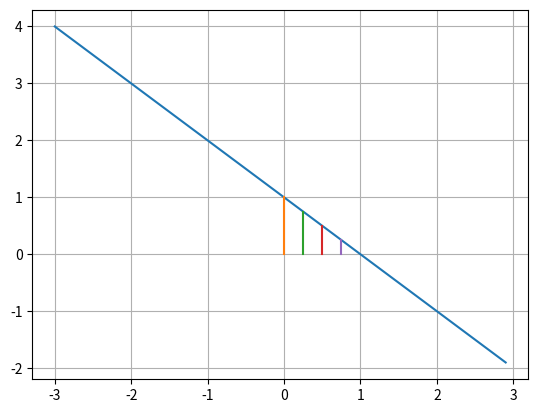
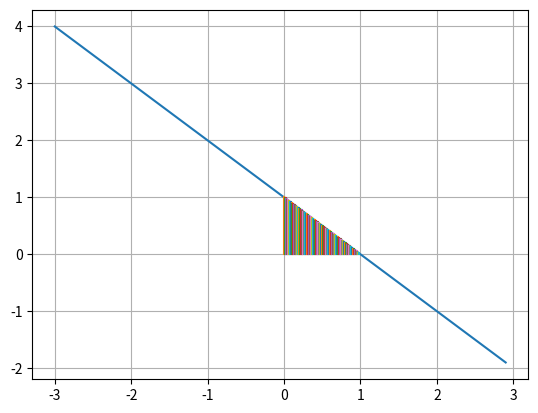
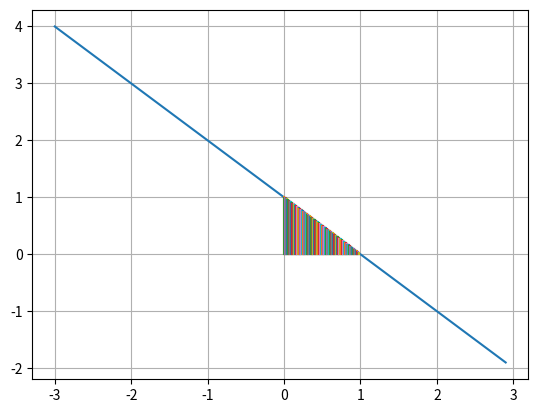
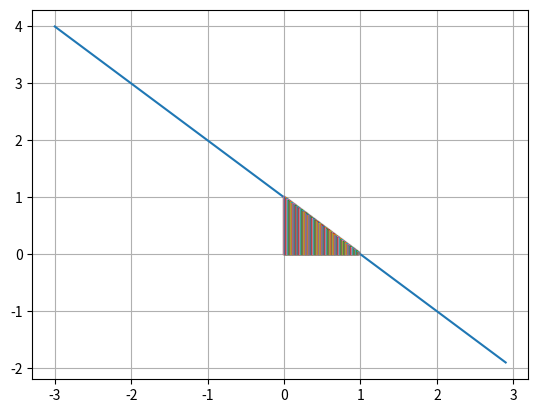
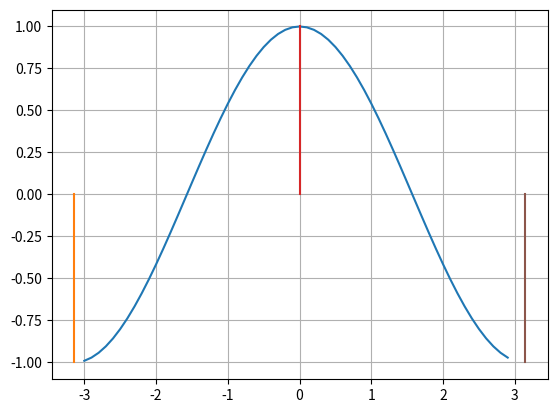
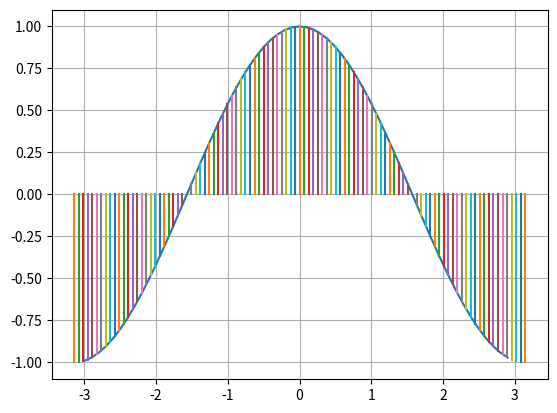
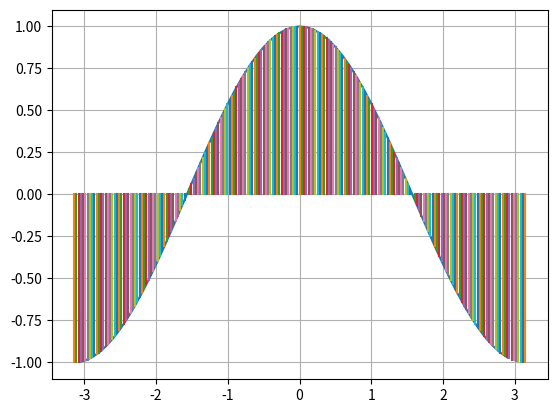
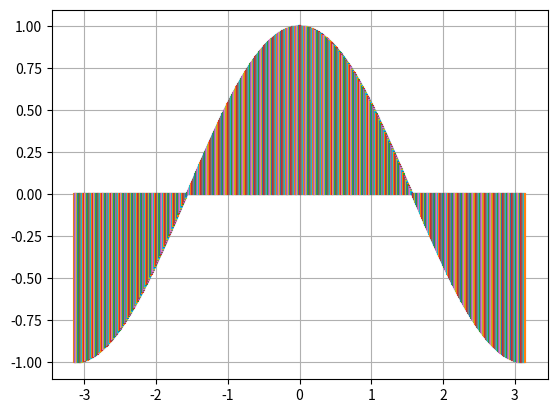
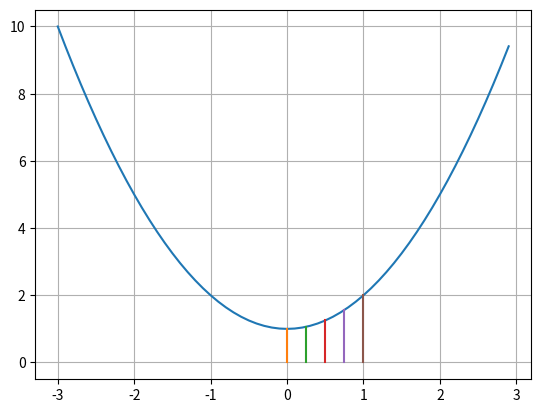
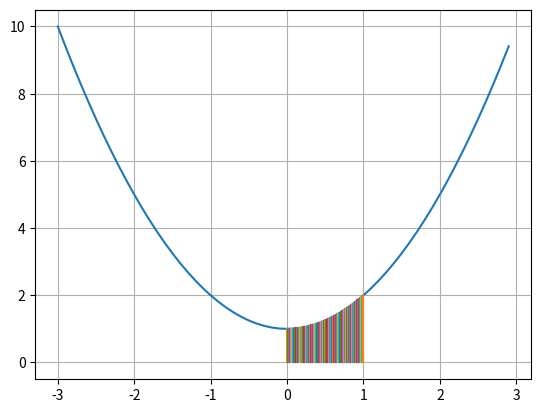
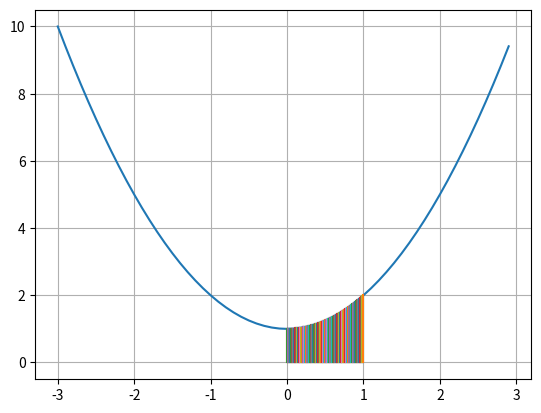
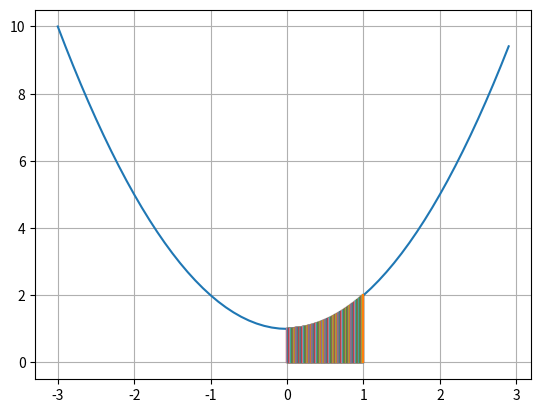
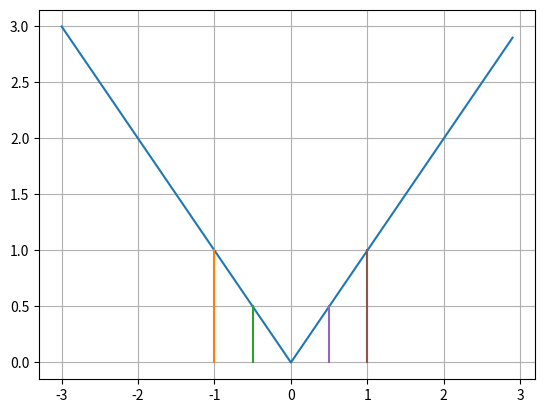
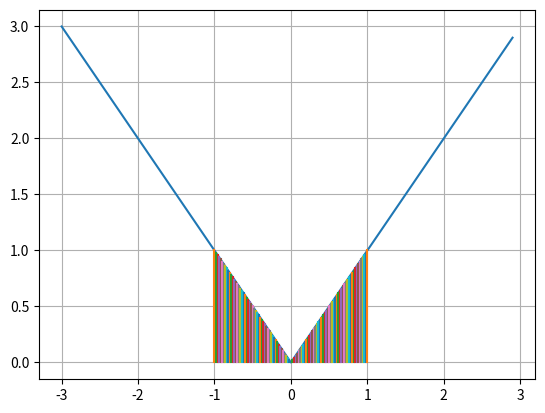
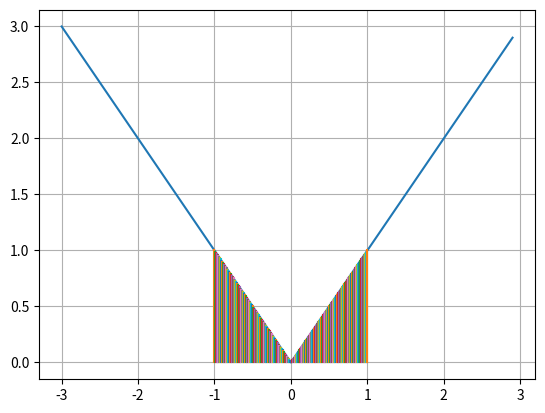
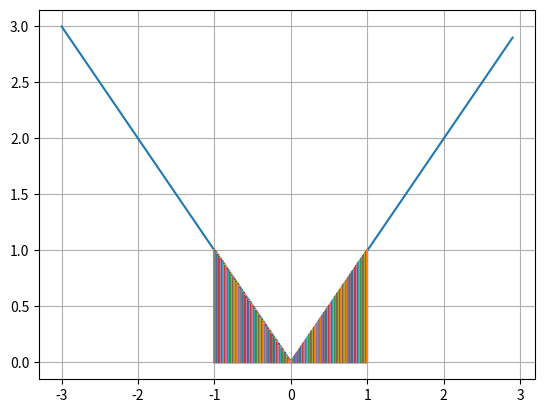

Reproduce these figures in Python, in order.
import math
from sympy import *
import numpy as np
import matplotlib.pyplot as plt
x=symbols("x")
def plotgraph(f,a,b,n):
    val=np.arange(-3,3,0.1)
    f_val=lambdify(x,f,"numpy")(val)
    plt.plot(val,f_val)
    plt.grid(linestyle = '-')
    delta_x = (b-a)/n
    xi = [a]
    yi = [f.subs(x,a).evalf()]
    area = 0.0
    for i in range(n):
        xi.append(xi[-1] + delta_x)
        yi.append(f.subs(x,xi[-1]).evalf())
        area += yi[-1]*delta_x
    for i in range(len(xi)):
        plt.plot([xi[i],xi[i]], [0,yi[i]], "-")
    plt.show()
def ave(f,a,b):
    return 1/(b-a)*integrate(f,(x,a,b))
print("Câu a")
plotgraph(1-x,0,1,4)
plotgraph(1-x,0,1,100)
plotgraph(1-x,0,1,200)
plotgraph(1-x,0,1,1000)
print("Trung binh cua ham:{}".format(ave(1-x,0,1)))
print("Câu b")
plotgraph(cos(x),-pi,pi,4)
plotgraph(cos(x),-pi,pi,100)
plotgraph(cos(x),-pi,pi,200)
plotgraph(cos(x),-pi,pi,1000)
print("Trung binh cua ham:{}".format(ave(cos(x),-math.pi,math.pi)))
print("Câu c")
plotgraph(x**2+1,0,1,4)
plotgraph(x**2+1,0,1,100)
plotgraph(x**2+1,0,1,200)
plotgraph(x**2+1,0,1,1000)
print("Trung binh cua ham:{}".format(ave(x**2+1,0,1)))
print("Câu d")
plotgraph(abs(x),-1,1,4)
plotgraph(abs(x),-1,1,100)
plotgraph(abs(x),-1,1,200)
plotgraph(abs(x),-1,1,1000)
print("Trung binh cua ham:{}".format(ave(abs(x),-1,1)))
